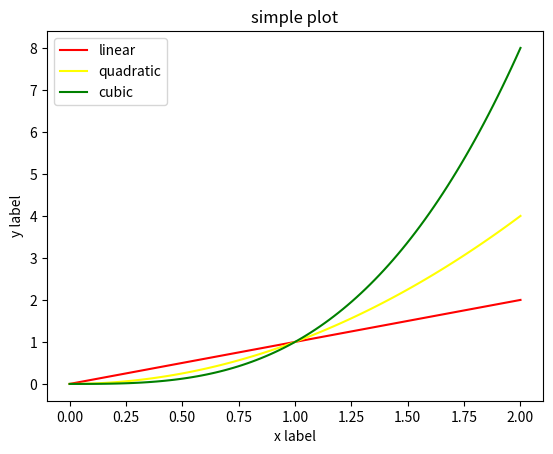

The matplotlib source for this figure:
import matplotlib.pyplot as plt
import numpy as np


x = np.linspace(0,2,100)

plt.plot(x, x, label="linear",color="red")
plt.plot(x, x**2, label="quadratic",color="yellow")
plt.plot(x, x**3, label="cubic",color="green")

plt.xlabel("x label")
plt.ylabel("y label")

plt.title("simple plot")
plt.legend()

plt.show()
